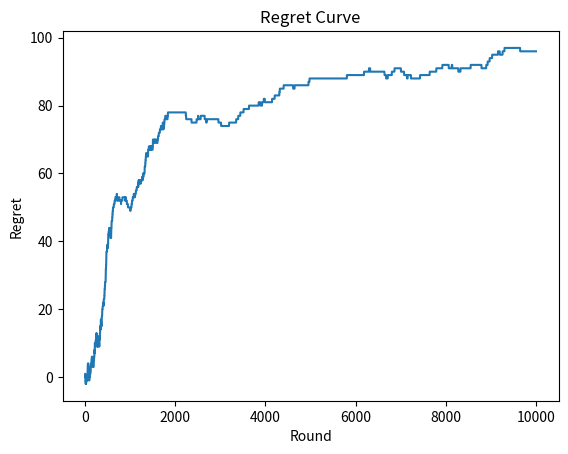

This figure's Python source:
# Maximizando a Receita de um E-comerce

# Importar as bibliotecas
import numpy as np
import matplotlib.pyplot as plt
import random

# Configurar dos parametros
N = 10000
d = 9

# Criaro da simulacao
conversion_rates = [0.05,0.13,0.09,0.16,0.11,0.04,0.20,0.08,0.01]
X = np.array(np.zeros([N,d]))
for i in range(N):
    for j in range(d):
        if np.random.rand() <= conversion_rates[j]:
            X[i,j] = 1

# Implementar da estrategia randômica e do Thompson Sampling
strategies_selected_rs = []
strategies_selected_ts = []
total_reward_rs = 0
total_reward_ts = 0
total_reward_bs = 0
numbers_of_rewards_1 = [0] * d
numbers_of_rewards_0 = [0] * d
rewards_strategies = [0] * d
regret = []
for n in range(0, N):
    # Estratégia randômica
    strategy_rs = random.randrange(d)
    strategies_selected_rs.append(strategy_rs)
    reward_rs = X[n, strategy_rs]
    total_reward_rs = total_reward_rs + reward_rs
    # Thompson Sampling
    strategy_ts = 0
    max_random = 0
    for i in range(0, d):
        random_beta = random.betavariate(numbers_of_rewards_1[i] + 1, numbers_of_rewards_0[i] + 1)
        if random_beta > max_random:
            max_random = random_beta
            strategy_ts = i
    reward_ts = X[n, strategy_ts]
    if reward_ts == 1:
        numbers_of_rewards_1[strategy_ts] = numbers_of_rewards_1[strategy_ts] + 1
    else:
        numbers_of_rewards_0[strategy_ts] = numbers_of_rewards_0[strategy_ts] + 1
    strategies_selected_ts.append(strategy_ts)
    total_reward_ts = total_reward_ts + reward_ts
    # Melhor estratégia
    for i in range(0, d):
        rewards_strategies[i] = rewards_strategies[i] + X[n, i]
    total_reward_bs = max(rewards_strategies)
    # Regret
    regret.append(total_reward_bs - total_reward_ts)

# Cálculo do retorno absoluto e retorno relativo
absolute_return = total_reward_ts - total_reward_rs
relative_return = (total_reward_ts - total_reward_rs) / total_reward_rs * 100
print("Absolute Return: {:.0f} $".format(absolute_return))
print("Relative Return: {:.0f} %".format(relative_return))

# Gráfico com o histograma das seleções
plt.hist(strategies_selected_ts)
plt.title('Histogram of Selections')
plt.xlabel('Strategy')
plt.ylabel('Number of times the strategy was selected')
plt.show()
plt.close()

# Gráfico da Regret Curve
plt.plot(regret)
plt.title('Regret Curve')
plt.xlabel('Round')
plt.ylabel('Regret')
plt.show()
